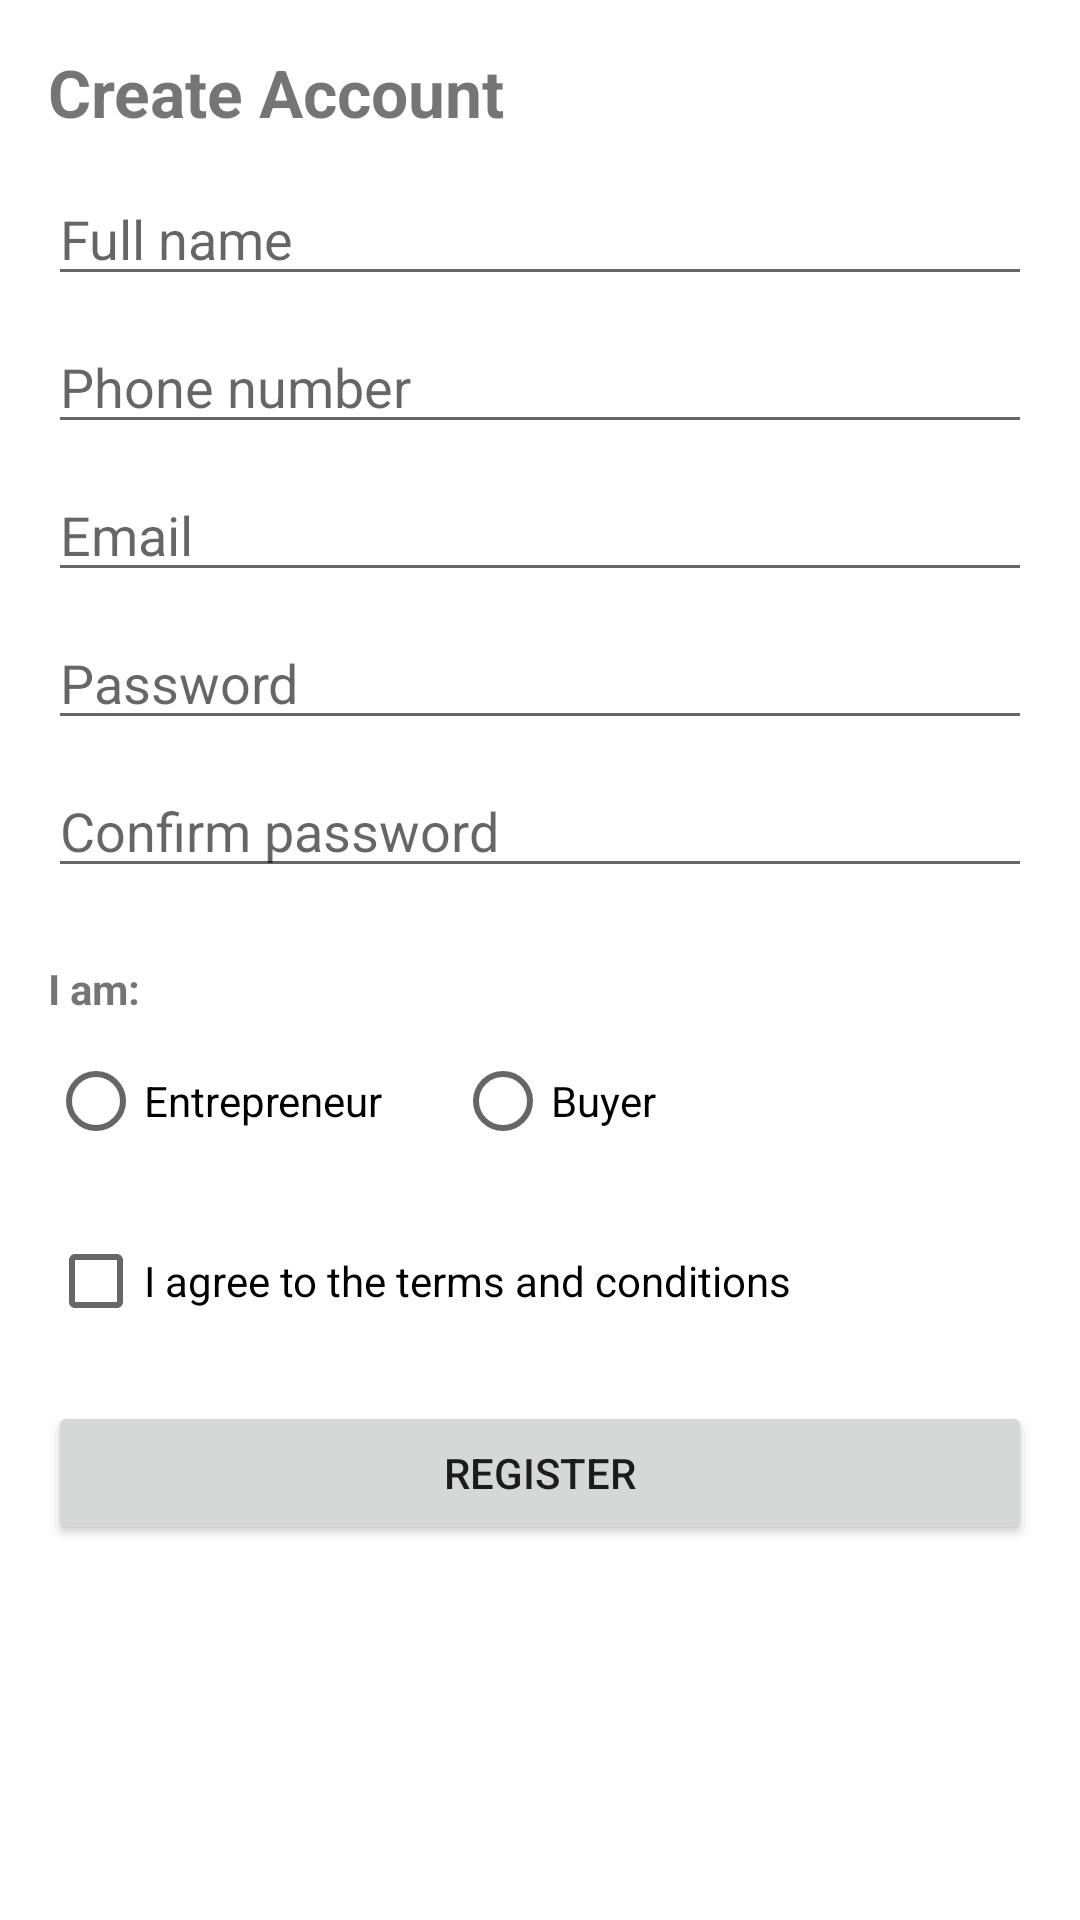

Here is an Android app screen rendered from its layout file. Give the layout XML and the strings, colors and styles it references.
<!-- AndroidManifest.xml: application theme Theme.TechNanas -->
<!-- res/layout/activity_register.xml -->
<?xml version="1.0" encoding="utf-8"?>
<ScrollView xmlns:android="http://schemas.android.com/apk/res/android"
    android:id="@+id/rootScroll"
    android:layout_width="match_parent"
    android:layout_height="match_parent"
    android:fillViewport="true"
    android:padding="16dp">

    <LinearLayout
        android:layout_width="match_parent"
        android:layout_height="wrap_content"
        android:orientation="vertical">

        
        <TextView
            android:id="@+id/tvTitle"
            android:layout_width="wrap_content"
            android:layout_height="wrap_content"
            android:text="Create Account"
            android:textSize="22sp"
            android:textStyle="bold"
            android:layout_marginBottom="12dp" />

        
        <EditText
            android:id="@+id/etFullName"
            android:layout_width="match_parent"
            android:layout_height="wrap_content"
            android:hint="Full name"
            android:inputType="textPersonName"
            android:layout_marginBottom="8dp" />

        
        <EditText
            android:id="@+id/etPhone"
            android:layout_width="match_parent"
            android:layout_height="wrap_content"
            android:hint="Phone number"
            android:inputType="phone"
            android:layout_marginBottom="8dp" />

        
        <EditText
            android:id="@+id/etEmail"
            android:layout_width="match_parent"
            android:layout_height="wrap_content"
            android:hint="Email"
            android:inputType="textEmailAddress"
            android:layout_marginBottom="8dp" />

        
        <EditText
            android:id="@+id/etPassword"
            android:layout_width="match_parent"
            android:layout_height="wrap_content"
            android:hint="Password"
            android:inputType="textPassword"
            android:layout_marginBottom="8dp" />

        
        <EditText
            android:id="@+id/etConfirmPassword"
            android:layout_width="match_parent"
            android:layout_height="wrap_content"
            android:hint="Confirm password"
            android:inputType="textPassword"
            android:layout_marginBottom="16dp" />

        
        <TextView
            android:id="@+id/tvUserTypeLabel"
            android:layout_width="wrap_content"
            android:layout_height="wrap_content"
            android:text="I am:"
            android:textStyle="bold"
            android:layout_marginTop="8dp"
            android:layout_marginBottom="4dp" />

        <RadioGroup
            android:id="@+id/rgRole"
            android:layout_width="match_parent"
            android:layout_height="wrap_content"
            android:orientation="horizontal"
            android:layout_marginBottom="12dp">

            <RadioButton
                android:id="@+id/rbEntrepreneur"
                android:layout_width="wrap_content"
                android:layout_height="wrap_content"
                android:text="Entrepreneur" />

            <RadioButton
                android:id="@+id/rbBuyer"
                android:layout_width="wrap_content"
                android:layout_height="wrap_content"
                android:text="Buyer"
                android:layout_marginStart="24dp" />
        </RadioGroup>

        
        <LinearLayout
            android:id="@+id/layoutSubRole"
            android:layout_width="match_parent"
            android:layout_height="wrap_content"
            android:orientation="vertical"
            android:visibility="gone"
            android:layout_marginBottom="16dp">

            <TextView
                android:id="@+id/tvSubRoleLabel"
                android:layout_width="wrap_content"
                android:layout_height="wrap_content"
                android:text="Entrepreneur type:"
                android:layout_marginBottom="4dp" />

            <RadioGroup
                android:id="@+id/rgSubRole"
                android:layout_width="match_parent"
                android:layout_height="wrap_content">

                <RadioButton
                    android:id="@+id/rbFarmer"
                    android:layout_width="wrap_content"
                    android:layout_height="wrap_content"
                    android:text="Farmer" />

                <RadioButton
                    android:id="@+id/rbWholesaler"
                    android:layout_width="wrap_content"
                    android:layout_height="wrap_content"
                    android:text="Wholesaler"
                    android:layout_marginStart="16dp" />

                <RadioButton
                    android:id="@+id/rbRetailer"
                    android:layout_width="wrap_content"
                    android:layout_height="wrap_content"
                    android:text="Retailer"
                    android:layout_marginStart="16dp" />
            </RadioGroup>
        </LinearLayout>

        
        <CheckBox
            android:id="@+id/cbTerms"
            android:layout_width="wrap_content"
            android:layout_height="wrap_content"
            android:text="I agree to the terms and conditions"
            android:layout_marginBottom="16dp" />

        
        <ProgressBar
            android:id="@+id/progressBar"
            style="?android:attr/progressBarStyleLarge"
            android:layout_width="wrap_content"
            android:layout_height="wrap_content"
            android:layout_marginBottom="12dp"
            android:layout_gravity="center_horizontal"
            android:visibility="gone" />

        <Button
            android:id="@+id/btnRegister"
            android:layout_width="match_parent"
            android:layout_height="wrap_content"
            android:text="Register" />

    </LinearLayout>
</ScrollView>
<!-- resources referenced by this layout -->
<resources>
  <style name="Theme.TechNanas" parent="Theme.MaterialComponents.DayNight.NoActionBar" />
</resources>
